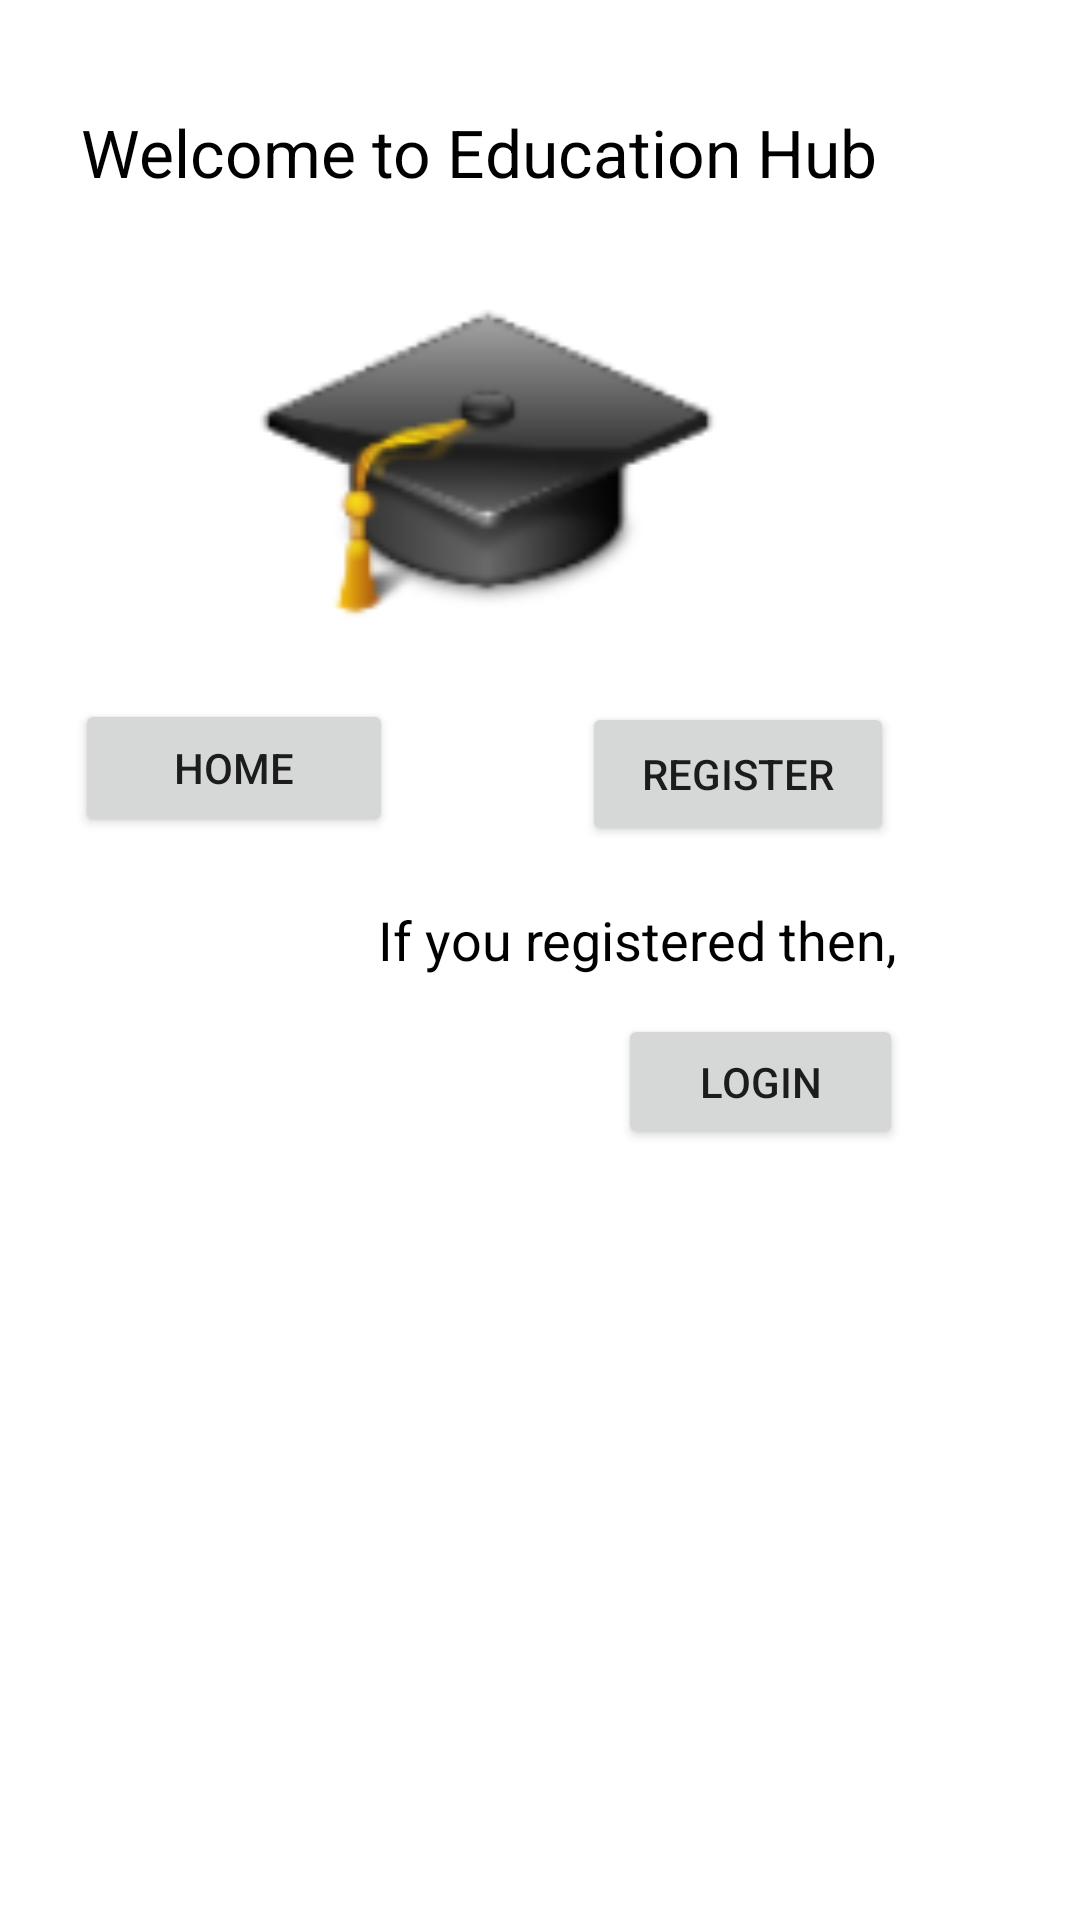

This screen was rendered from an Android layout file. Write that file and the resources it references.
<!-- AndroidManifest.xml: application theme AppTheme -->
<!-- res/layout/activity_main.xml -->
<?xml version="1.0" encoding="utf-8"?>
<LinearLayout xmlns:android="http://schemas.android.com/apk/res/android"
    android:layout_width="fill_parent"
    android:layout_height="fill_parent"
    android:background="@drawable/bckg"
    android:orientation="vertical" >

    <AbsoluteLayout
        android:id="@+id/absoluteLayout1"
        android:layout_width="fill_parent"
        android:layout_height="fill_parent" >

        <Button
            android:id="@+id/login1"
            android:layout_width="95dp"
            android:layout_height="45dp"
            android:layout_x="206dp"
            android:layout_y="338dp"
            android:text="Login" />

        <TextView
            android:id="@+id/textView2"
            android:layout_width="wrap_content"
            android:layout_height="wrap_content"
            android:layout_x="126dp"
            android:layout_y="301dp"
            android:text="If you registered then,"
            android:textAppearance="?android:attr/textAppearanceMedium"
            android:textColor="#000000" />

        <Button
            android:id="@+id/home"
            android:layout_width="106dp"
            android:layout_height="46dp"
            android:layout_x="25dp"
            android:layout_y="233dp"
            android:text="Home" />

        <Button
            android:id="@+id/register1"
            android:layout_width="104dp"
            android:layout_height="wrap_content"
            android:layout_x="194dp"
            android:layout_y="234dp"
            android:text="Register" />

        <ImageView
            android:id="@+id/imageView1"
            android:layout_width="224dp"
            android:layout_height="161dp"
            android:layout_x="50dp"
            android:layout_y="74dp"
            android:src="@drawable/education" />

        <TextView
            android:id="@+id/textView1"
            android:layout_width="wrap_content"
            android:layout_height="wrap_content"
            android:layout_x="27dp"
            android:layout_y="36dp"
            android:text="Welcome to Education Hub"
            android:textAppearance="?android:attr/textAppearanceLarge"
            android:textColor="#000000" />

    </AbsoluteLayout>

</LinearLayout>
<!-- resources referenced by this layout -->
<resources>
  <!-- drawable education: png bitmap (drawable-hdpi, 8149 bytes) -->
</resources>
